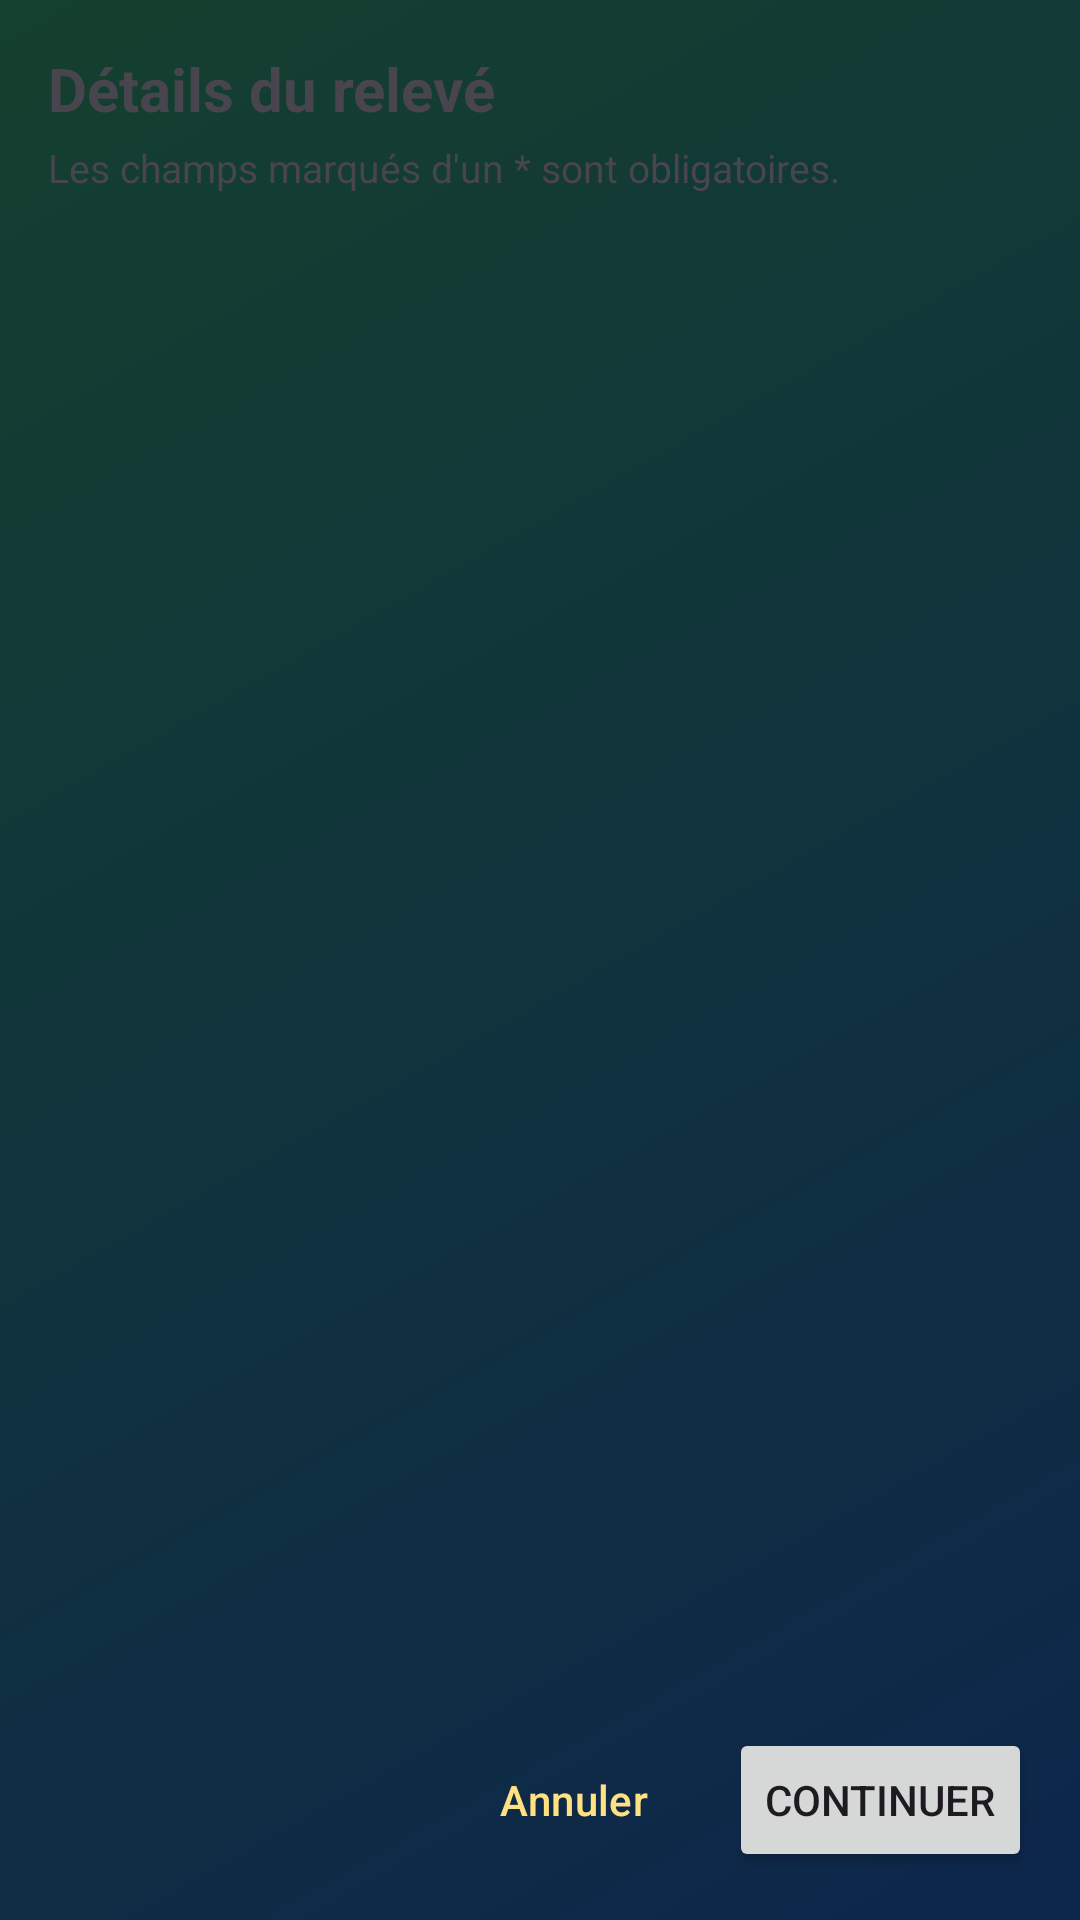

This screen was rendered from an Android layout file. Write that file and the resources it references.
<!-- AndroidManifest.xml: application theme Theme.GeoMys -->
<!-- res/layout/fragment_details_releve.xml -->
<?xml version="1.0" encoding="utf-8"?>
<LinearLayout xmlns:android="http://schemas.android.com/apk/res/android"
    android:layout_width="match_parent"
    android:layout_height="match_parent"
    android:orientation="vertical"
    android:padding="16dp">

    <include
        android:id="@+id/bandeau_saisie"
        layout="@layout/view_bandeau_saisie"
        android:layout_width="wrap_content"
        android:layout_height="wrap_content"
        android:layout_marginBottom="12dp" />

    <TextView
        android:layout_width="wrap_content"
        android:layout_height="wrap_content"
        android:text="Détails du relevé"
        android:textSize="20sp"
        android:textStyle="bold" />

    <TextView
        android:layout_width="wrap_content"
        android:layout_height="wrap_content"
        android:layout_marginTop="4dp"
        android:layout_marginBottom="8dp"
        android:text="Les champs marqués d'un * sont obligatoires."
        android:textColor="?attr/colorOnSurfaceVariant"
        android:textSize="13sp" />

    <ScrollView
        android:layout_width="match_parent"
        android:layout_height="0dp"
        android:layout_weight="1">

        <LinearLayout
            android:id="@+id/ll_champs"
            android:layout_width="match_parent"
            android:layout_height="wrap_content"
            android:orientation="vertical" />
    </ScrollView>

    <TextView
        android:id="@+id/tv_erreur"
        android:layout_width="match_parent"
        android:layout_height="wrap_content"
        android:layout_marginTop="8dp"
        android:textColor="@android:color/holo_red_dark"
        android:textSize="13sp"
        android:visibility="gone" />

    <LinearLayout
        android:layout_width="match_parent"
        android:layout_height="wrap_content"
        android:layout_marginTop="12dp"
        android:gravity="end"
        android:orientation="horizontal">

        <Button
            android:id="@+id/btn_annuler"
            style="@style/Widget.GeoMys.Button.TextButton"
            android:layout_width="wrap_content"
            android:layout_height="wrap_content"
            android:layout_marginEnd="8dp"
            android:text="Annuler" />

        <Button
            android:id="@+id/btn_continuer"
            android:layout_width="wrap_content"
            android:layout_height="wrap_content"
            android:text="Continuer" />
    </LinearLayout>
</LinearLayout>
<!-- res/layout/view_bandeau_saisie.xml (included above) -->
<?xml version="1.0" encoding="utf-8"?>
<TextView xmlns:android="http://schemas.android.com/apk/res/android"
    xmlns:tools="http://schemas.android.com/tools"
    android:id="@+id/tv_bandeau_saisie"
    android:layout_width="wrap_content"
    android:layout_height="wrap_content"
    android:background="@drawable/bg_fil_ariane"
    android:backgroundTint="?attr/colorSurfaceVariant"
    android:elevation="6dp"
    android:paddingHorizontal="14dp"
    android:paddingVertical="10dp"
    android:textColor="?attr/colorOnSurfaceVariant"
    android:textSize="13sp"
    android:textStyle="bold"
    android:visibility="gone"
    tools:ignore="UnusedAttribute"
    tools:visibility="visible" />
<!-- resources referenced by this layout -->
<resources>
  <!-- drawable bg_fil_ariane (drawable) -->
  <?xml version="1.0" encoding="utf-8"?>
  <shape xmlns:android="http://schemas.android.com/apk/res/android"
      android:shape="rectangle">
      <solid android:color="@android:color/white" />
      <corners android:radius="12dp" />
  </shape>
  <style name="Widget.GeoMys.Button.TextButton" parent="Widget.Material3.Button.TextButton">
          <item name="android:textColor">@color/jaune_clair</item>
      </style>
  <style name="Theme.GeoMys" parent="Theme.Material3.DayNight.NoActionBar">
          <item name="colorPrimary">@color/colorPrimary</item>
          <item name="colorPrimaryVariant">@color/colorPrimaryVariant</item>
          <item name="colorOnPrimary">@color/colorOnPrimary</item>
          <item name="colorSecondary">@color/colorSecondary</item>
          <item name="colorOnSecondary">@color/colorOnSecondary</item>
          <item name="android:statusBarColor">@android:color/transparent</item>
          <item name="android:windowLightStatusBar" tools:targetApi="m">false</item>
          
          <item name="android:windowBackground">@drawable/bg_accueil</item>
      </style>
  <color name="jaune_clair">#FFE082</color>
  <color name="colorPrimary">#1B6CA8</color>
  <color name="colorPrimaryVariant">#1565C0</color>
  <color name="colorOnPrimary">#FFFFFF</color>
  <color name="colorSecondary">#43A047</color>
  <color name="colorOnSecondary">#FFFFFF</color>
  <!-- drawable bg_accueil (drawable) -->
  <?xml version="1.0" encoding="utf-8"?>
  <shape xmlns:android="http://schemas.android.com/apk/res/android">
      <gradient
          android:angle="315"
          android:endColor="@color/accueil_bottom"
          android:startColor="@color/accueil_top"
          android:type="linear" />
  </shape>
  <color name="accueil_bottom">#0D264C</color>
  <color name="accueil_top">#14402E</color>
</resources>
